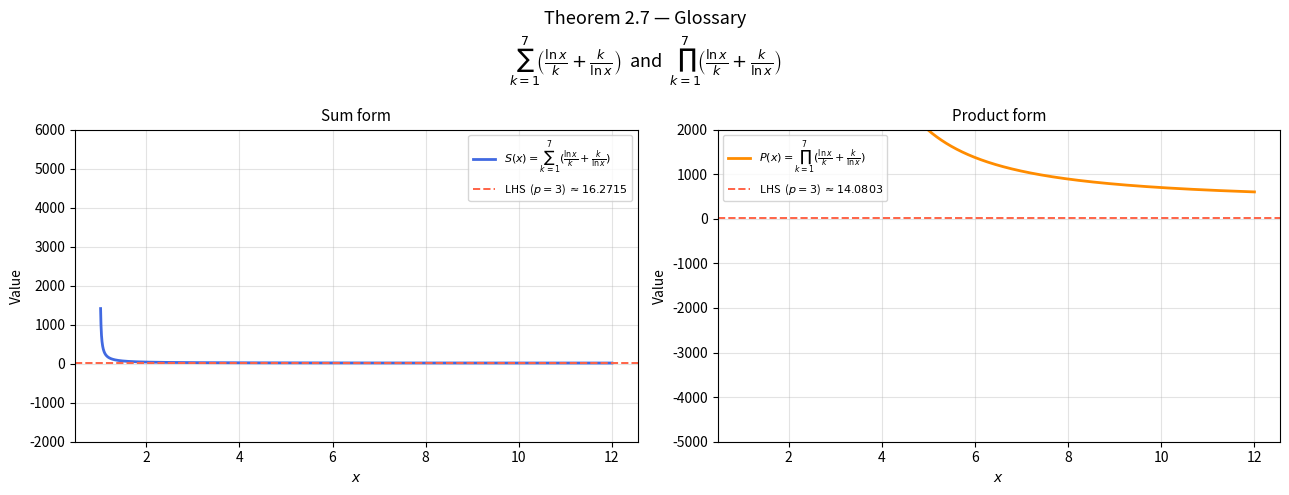

The script that saved this image:
# ============================================================
# File: theorem2-7.py
# Description: Numerical evaluation and visualization of Theorem 2.7 from "Glossary" by Amlal El Mahrouss.
# ============================================================

import numpy as np
import matplotlib.pyplot as plt
from scipy.optimize import brentq

# Theorem 2.7 — Glossary (Amlal El Mahrouss)
#
# For m = 7, log p ≠ log 1, and x ∈ ℝ:
#
#   Sum form:
#     7/log(p) + 363·log(7)/140  =  Σ_{k=1}^{7} [ ln x / k  +  k / ln x ]
#
#   Product form:
#     7/log(p) + log⁷(7)/5040   =  Π_{k=1}^{7} [ ln x / k  +  k / ln x ]
#
# The script evaluates the RHS numerically over x, plots both forms, and for
# a representative value of p locates the intersection point via bisection.

M = 7           # upper summation / product index stated by the theorem
FACTORIAL_M = 5040  # 7! = 5040


def term(x: np.ndarray, k: int) -> np.ndarray:
    lnx = np.log(x)
    return lnx / k + k / lnx


def rhs_sum(x: np.ndarray) -> np.ndarray:
    return sum(term(x, k) for k in range(1, M + 1))


def rhs_product(x: np.ndarray) -> np.ndarray:
    result = np.ones_like(x, dtype=float)
    for k in range(1, M + 1):
        result = result * term(x, k)
    return result


def lhs_sum(p: float) -> float:
    return 7.0 / np.log10(p) + 363.0 * np.log10(7) / 140.0


def lhs_product(p: float) -> float:
    return 7.0 / np.log10(p) + np.log10(7) ** M / FACTORIAL_M


def find_root(f_rhs, target: float, x_lo: float, x_hi: float):
    g = lambda x: f_rhs(np.array([x]))[0] - target
    try:
        return brentq(g, x_lo, x_hi)
    except ValueError:
        return None


# --- domain: x > 1 so that ln x > 0 and every term is positive ---
x = np.linspace(1.02, 12.0, 4000)

s_vals = rhs_sum(x)
p_vals = rhs_product(x)

# Representative left-hand-side values (p = 5)
P_DEMO = np.pi # PI is a common transcendental number. Might as well try np.e as well.
lhs_s = lhs_sum(P_DEMO)
lhs_p = lhs_product(P_DEMO)

root_s = find_root(rhs_sum, lhs_s, 1.02, 12.0)
root_p = find_root(rhs_product, lhs_p, 1.02, 12.0)

# --- figure ---
fig, axes = plt.subplots(1, 2, figsize=(13, 5))
fig.suptitle(
    "Theorem 2.7 — Glossary\n"
    r"$\sum_{k=1}^{7}\!\left(\frac{\ln x}{k}+\frac{k}{\ln x}\right)$  and  "
    r"$\prod_{k=1}^{7}\!\left(\frac{\ln x}{k}+\frac{k}{\ln x}\right)$",
    fontsize=13,
)

# ── left panel: sum form ─────────────────────────────────────────────────────
ax = axes[0]
ax.plot(x, s_vals, color="royalblue", linewidth=2, label=r"$S(x)=\sum_{k=1}^{7}(\frac{\ln x}{k}+\frac{k}{\ln x})$")
ax.axhline(lhs_s, color="tomato", linestyle="--", linewidth=1.4,
           label=rf"LHS  ($p={P_DEMO:.0f}$) $\approx{lhs_s:.4f}$")
if root_s is not None:
    ax.axvline(root_s, color="seagreen", linestyle=":", linewidth=1.4,
               label=rf"$x^*\approx{root_s:.4f}$")
    ax.scatter([root_s], [lhs_s], zorder=5, color="seagreen", s=60)

ax.set_title("Sum form", fontsize=11)
ax.set_xlabel("$x$")
ax.set_ylabel("Value")
ax.set_ylim(-2000, 6000)
ax.legend(fontsize=8)
ax.grid(True, alpha=0.35)

# ── right panel: product form ────────────────────────────────────────────────
ax = axes[1]
ax.plot(x, p_vals, color="darkorange", linewidth=2, label=r"$P(x)=\prod_{k=1}^{7}(\frac{\ln x}{k}+\frac{k}{\ln x})$")
ax.axhline(lhs_p, color="tomato", linestyle="--", linewidth=1.4,
           label=rf"LHS  ($p={P_DEMO:.0f}$) $\approx{lhs_p:.4f}$")
if root_p is not None:
    ax.axvline(root_p, color="seagreen", linestyle=":", linewidth=1.4,
               label=rf"$x^*\approx{root_p:.4f}$")
    ax.scatter([root_p], [lhs_p], zorder=5, color="seagreen", s=60)

ax.set_title("Product form", fontsize=11)
ax.set_xlabel("$x$")
ax.set_ylabel("Value")
ax.set_ylim(-5000, 2000)
ax.legend(fontsize=8)
ax.grid(True, alpha=0.35)

plt.tight_layout()

# --- console output ---
print("Theorem 2.7 — numerical evaluation")
print(f"  LHS sum  (p={P_DEMO}): {lhs_s:.6f}")
print(f"  LHS prod (p={P_DEMO}): {lhs_p:.6f}")
if root_s is not None:
    print(f"  Sum  form root x* = {root_s:.6f}   S(x*)={rhs_sum(np.array([root_s]))[0]:.6f}")
if root_p is not None:
    print(f"  Prod form root x* = {root_p:.6f}   P(x*)={rhs_product(np.array([root_p]))[0]:.6f}")

plt.savefig("theorem2-7.png", dpi=150, bbox_inches="tight")
print("Plot saved to theorem2-7.png")
plt.show()
